Dataset: data (GitHub, Gizemcumen/Data_collection_device). Classes: augmented bad, augmented good, bad, good.

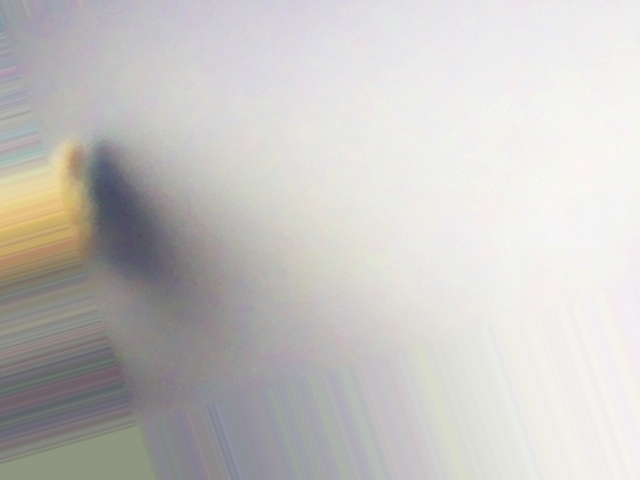
Label: augmented good

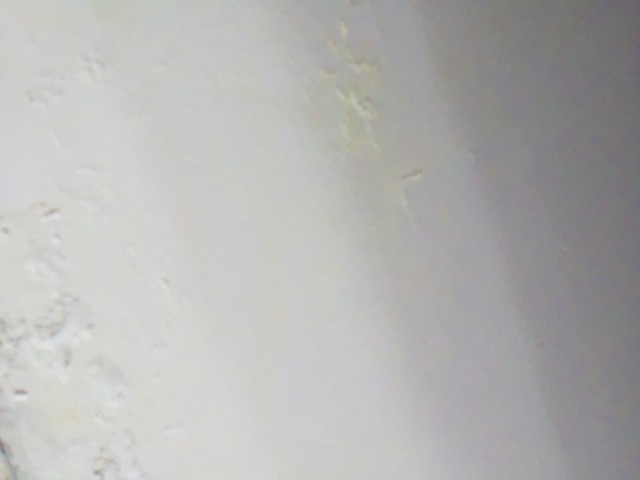
Label: augmented bad

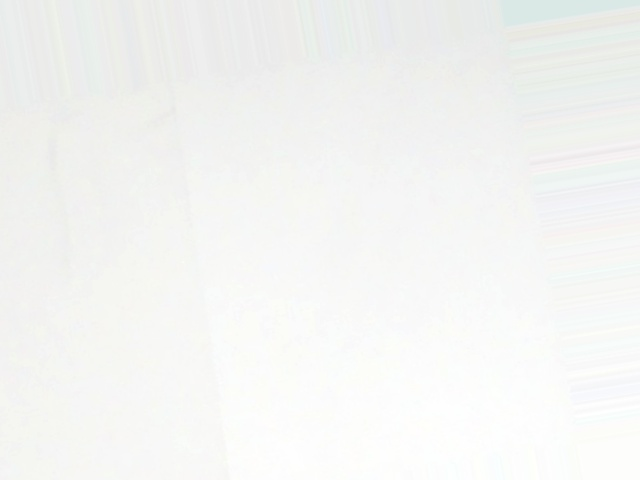
Label: augmented bad

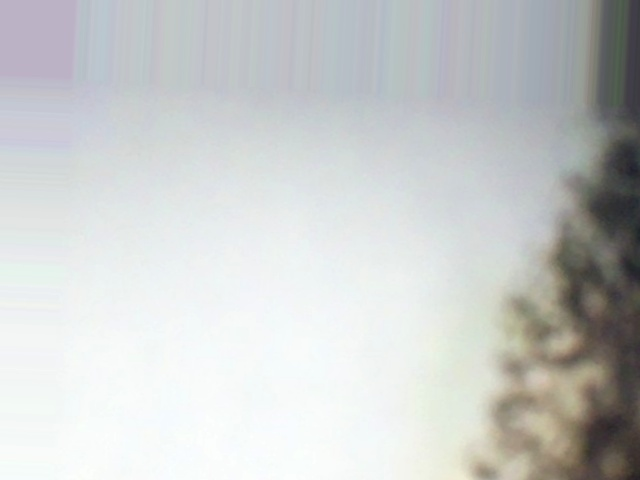
Label: augmented bad

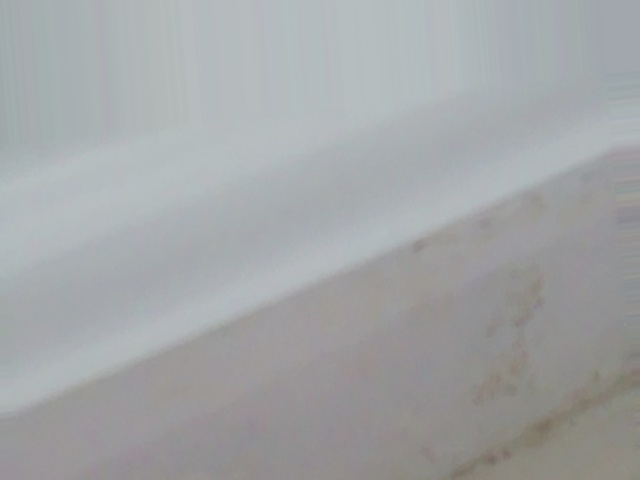
Label: augmented bad

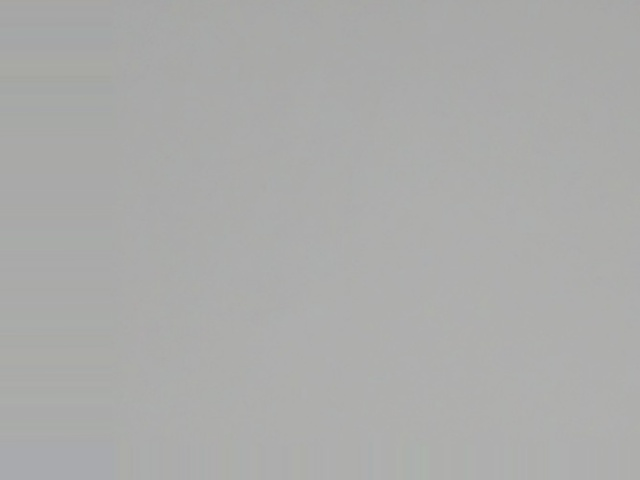
Label: augmented good
